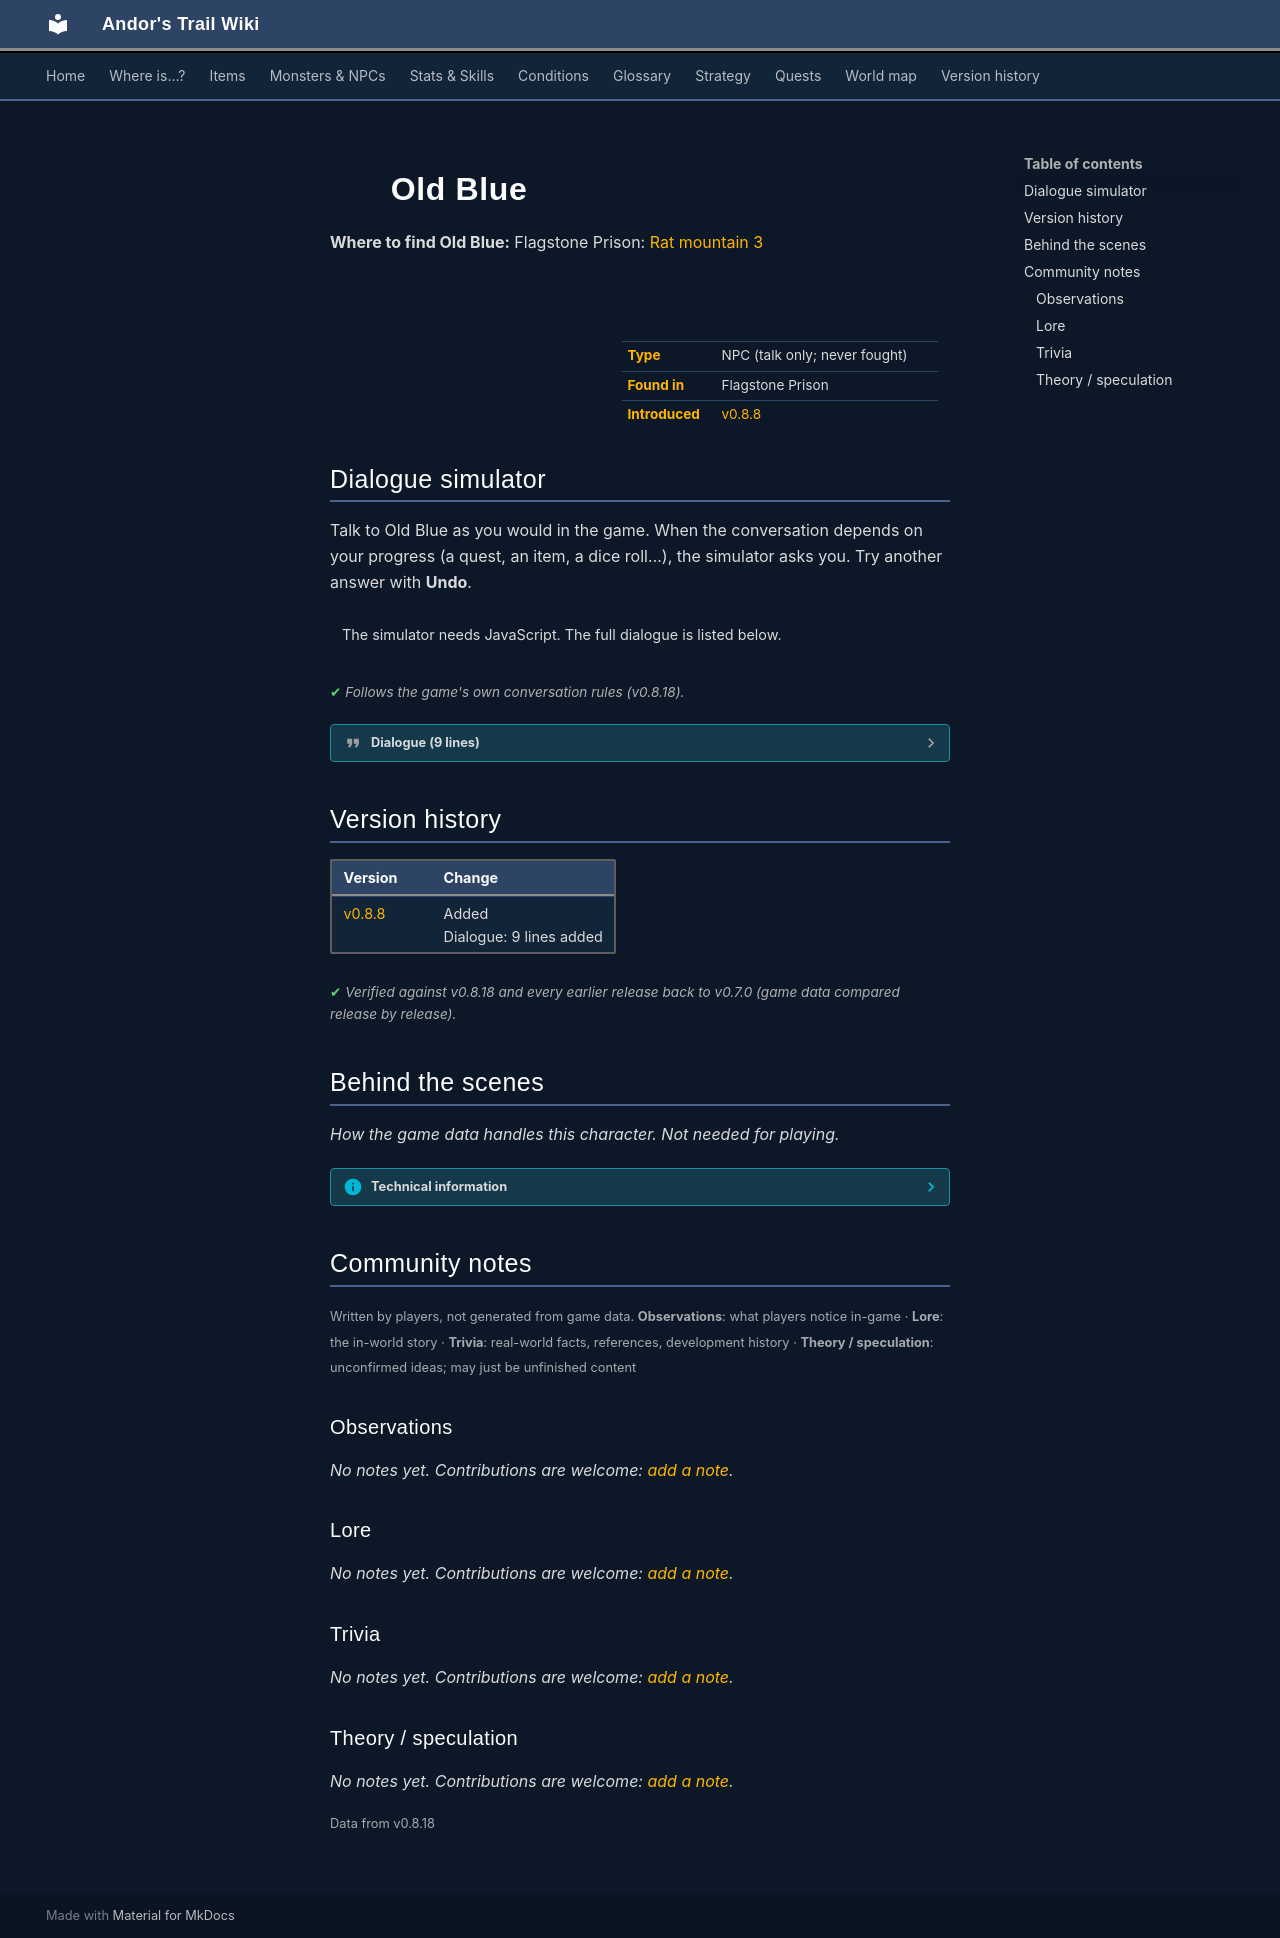

repository: asdfghjkl628/Andor-s-Trail-Wikiiii · page: monsters/blue_cat/index.html · generator: mkdocs

---
description: "Old Blue is a non-player character (NPC) in Andor's Trail, found in Flagstone Prison."
---

# ![](../assets/icons/monsters/monsters_cats_3.png){ .sprite } Old Blue

**Where to find Old Blue:** Flagstone Prison: [Rat mountain 3](../maps/rat_mountain_3.md#pin-npc-blue_cat)

<div class="infobox" markdown>

<p class="ib-img"><img class="sprite" src="../../assets/icons/monsters/monsters_cats_3.png" alt=""></p>

| | |
|---|---|
| **Type** | NPC (talk only; never fought) |
| **Found in** | Flagstone Prison |
| **Introduced** | [v0.8.8](../versions/0.8.8.md) |

</div>

## Dialogue simulator

Talk to Old Blue as you would in the game. When the conversation depends on your progress (a quest, an item, a dice roll…), the simulator asks you. Try another answer with **Undo**.

<div class="dlg-sim" data-src="../../assets/dialogue/blue_cat_1.json" data-npc="Old Blue" markdown="0"><noscript>The simulator needs JavaScript. The full dialogue is listed below.</noscript></div>

<p class="verified">Follows the game's own conversation rules (v0.8.18).</p>

??? quote "Dialogue (9 lines)"

    *Exactly as in the game files. Each line appears once; links jump to where a choice leads.*

    <span id="d-blue_cat_1"></span>**`blue_cat_1`** Old Blue: “Hello, my name is "Old Blue".”

    - “What! You can talk?” → [blue_cat_talk](#d-blue_cat_talk)
    - “You are an unusual color. Why are you blue?” → [blue_cat_blue](#d-blue_cat_blue)

    <span id="d-blue_cat_talk"></span>**`blue_cat_talk`** Old Blue: “Talk? Well, let me ask you this: Why don't my friends up there talk?”

    - “Well, I guess you've got me there.” → *conversation ends*

    <span id="d-blue_cat_blue"></span>**`blue_cat_blue`** Old Blue: “It was Bonicksa, that wicked witch, she did this to me.”

    - “What? Why?” → [blue_cat_blue2](#d-blue_cat_blue2)

    <span id="d-blue_cat_blue2"></span>**`blue_cat_blue2`** Old Blue: “Well, you see those rats over there? The ones in the cage?”

    - “Yeah.” → [blue_cat_blue3](#d-blue_cat_blue3)

    <span id="d-blue_cat_blue3"></span>**`blue_cat_blue3`** Old Blue: “You see, those things are delicious.”

    - “Um, OK, but what does that have to do with Bonicksa?” → [blue_cat_blue4](#d-blue_cat_blue4)

    <span id="d-blue_cat_blue4"></span>**`blue_cat_blue4`** Old Blue: “Oh, you don't know? Those are Bonicksa's rats and she doesn't appreciate anything happening to them.”

    - “OK...” → [blue_cat_blue5](#d-blue_cat_blue5)

    <span id="d-blue_cat_blue5"></span>**`blue_cat_blue5`** Old Blue: “She caught me killing her favorite one day. I got away that day, but she was relentless in her attempts to hurt me.”

    - “What happened next?” → [blue_cat_blue6](#d-blue_cat_blue6)

    <span id="d-blue_cat_blue6"></span>**`blue_cat_blue6`** Old Blue: “Well, after many months of trying, she was lucky one day and was able to capture me.”

    - “Then?” → [blue_cat_blue7](#d-blue_cat_blue7)

    <span id="d-blue_cat_blue7"></span>**`blue_cat_blue7`** Old Blue: “She used her black magic to turn my beautiful white fur to this awful color I am now.”

    - “Oh, I am so sorry for you.” → *conversation ends*



## Version history

| Version | Change |
|---|---|
| [v0.8.8](../versions/0.8.8.md) | Added<br>Dialogue: 9 lines added |

<p class="verified">Verified against v0.8.18 and every earlier release back to v0.7.0 (game data compared release by release).</p>


## Behind the scenes

*How the game data handles this character. Not needed for playing.*

??? info "Technical information"

    | | |
    |---|---|
    | Entry ID | `blue_cat` |
    | Type (wiki) | NPC |
    | Spawn group | `blue_cat` |
    | Loot table | – |
    | Conversation | `blue_cat_1` |
    | Faction | – |
    | Movement | – |
    | Icon | `monsters_cats:3` |
    | Defined in | `res/raw/monsterlist_mt_galmore.json` |

    Raw data:

    ```json
    {
     "id": "blue_cat",
     "name": "Old Blue",
     "iconID": "monsters_cats:3",
     "monsterClass": "animal",
     "phraseID": "blue_cat_1"
    }
    ```


## Community notes

<small>Written by players, not generated from game data. **Observations**: what players notice in-game · **Lore**: the in-world story · **Trivia**: real-world facts, references, development history · **Theory / speculation**: unconfirmed ideas; may just be unfinished content</small>

### Observations

*No notes yet. Contributions are welcome: [add a note](https://github.com/asdfghjkl628/Andor-s-Trail-Wikiiii/new/main/notes/monsters?filename=blue_cat.md&value=%23%23%20Observations%0A%0A%3C%21--%20what%20players%20notice%20in-game%20--%3E%0A%0A%23%23%20Lore%0A%0A%3C%21--%20the%20in-world%20story%20--%3E%0A%0A%23%23%20Trivia%0A%0A%3C%21--%20real-world%20facts%2C%20references%2C%20development%20history%20--%3E%0A%0A%23%23%20Theory%20/%20speculation%0A%0A%3C%21--%20unconfirmed%20ideas%3B%20may%20just%20be%20unfinished%20content%20--%3E%0A).*

### Lore

*No notes yet. Contributions are welcome: [add a note](https://github.com/asdfghjkl628/Andor-s-Trail-Wikiiii/new/main/notes/monsters?filename=blue_cat.md&value=%23%23%20Observations%0A%0A%3C%21--%20what%20players%20notice%20in-game%20--%3E%0A%0A%23%23%20Lore%0A%0A%3C%21--%20the%20in-world%20story%20--%3E%0A%0A%23%23%20Trivia%0A%0A%3C%21--%20real-world%20facts%2C%20references%2C%20development%20history%20--%3E%0A%0A%23%23%20Theory%20/%20speculation%0A%0A%3C%21--%20unconfirmed%20ideas%3B%20may%20just%20be%20unfinished%20content%20--%3E%0A).*

### Trivia

*No notes yet. Contributions are welcome: [add a note](https://github.com/asdfghjkl628/Andor-s-Trail-Wikiiii/new/main/notes/monsters?filename=blue_cat.md&value=%23%23%20Observations%0A%0A%3C%21--%20what%20players%20notice%20in-game%20--%3E%0A%0A%23%23%20Lore%0A%0A%3C%21--%20the%20in-world%20story%20--%3E%0A%0A%23%23%20Trivia%0A%0A%3C%21--%20real-world%20facts%2C%20references%2C%20development%20history%20--%3E%0A%0A%23%23%20Theory%20/%20speculation%0A%0A%3C%21--%20unconfirmed%20ideas%3B%20may%20just%20be%20unfinished%20content%20--%3E%0A).*

### Theory / speculation

*No notes yet. Contributions are welcome: [add a note](https://github.com/asdfghjkl628/Andor-s-Trail-Wikiiii/new/main/notes/monsters?filename=blue_cat.md&value=%23%23%20Observations%0A%0A%3C%21--%20what%20players%20notice%20in-game%20--%3E%0A%0A%23%23%20Lore%0A%0A%3C%21--%20the%20in-world%20story%20--%3E%0A%0A%23%23%20Trivia%0A%0A%3C%21--%20real-world%20facts%2C%20references%2C%20development%20history%20--%3E%0A%0A%23%23%20Theory%20/%20speculation%0A%0A%3C%21--%20unconfirmed%20ideas%3B%20may%20just%20be%20unfinished%20content%20--%3E%0A).*


<small>Data from v0.8.18</small>
